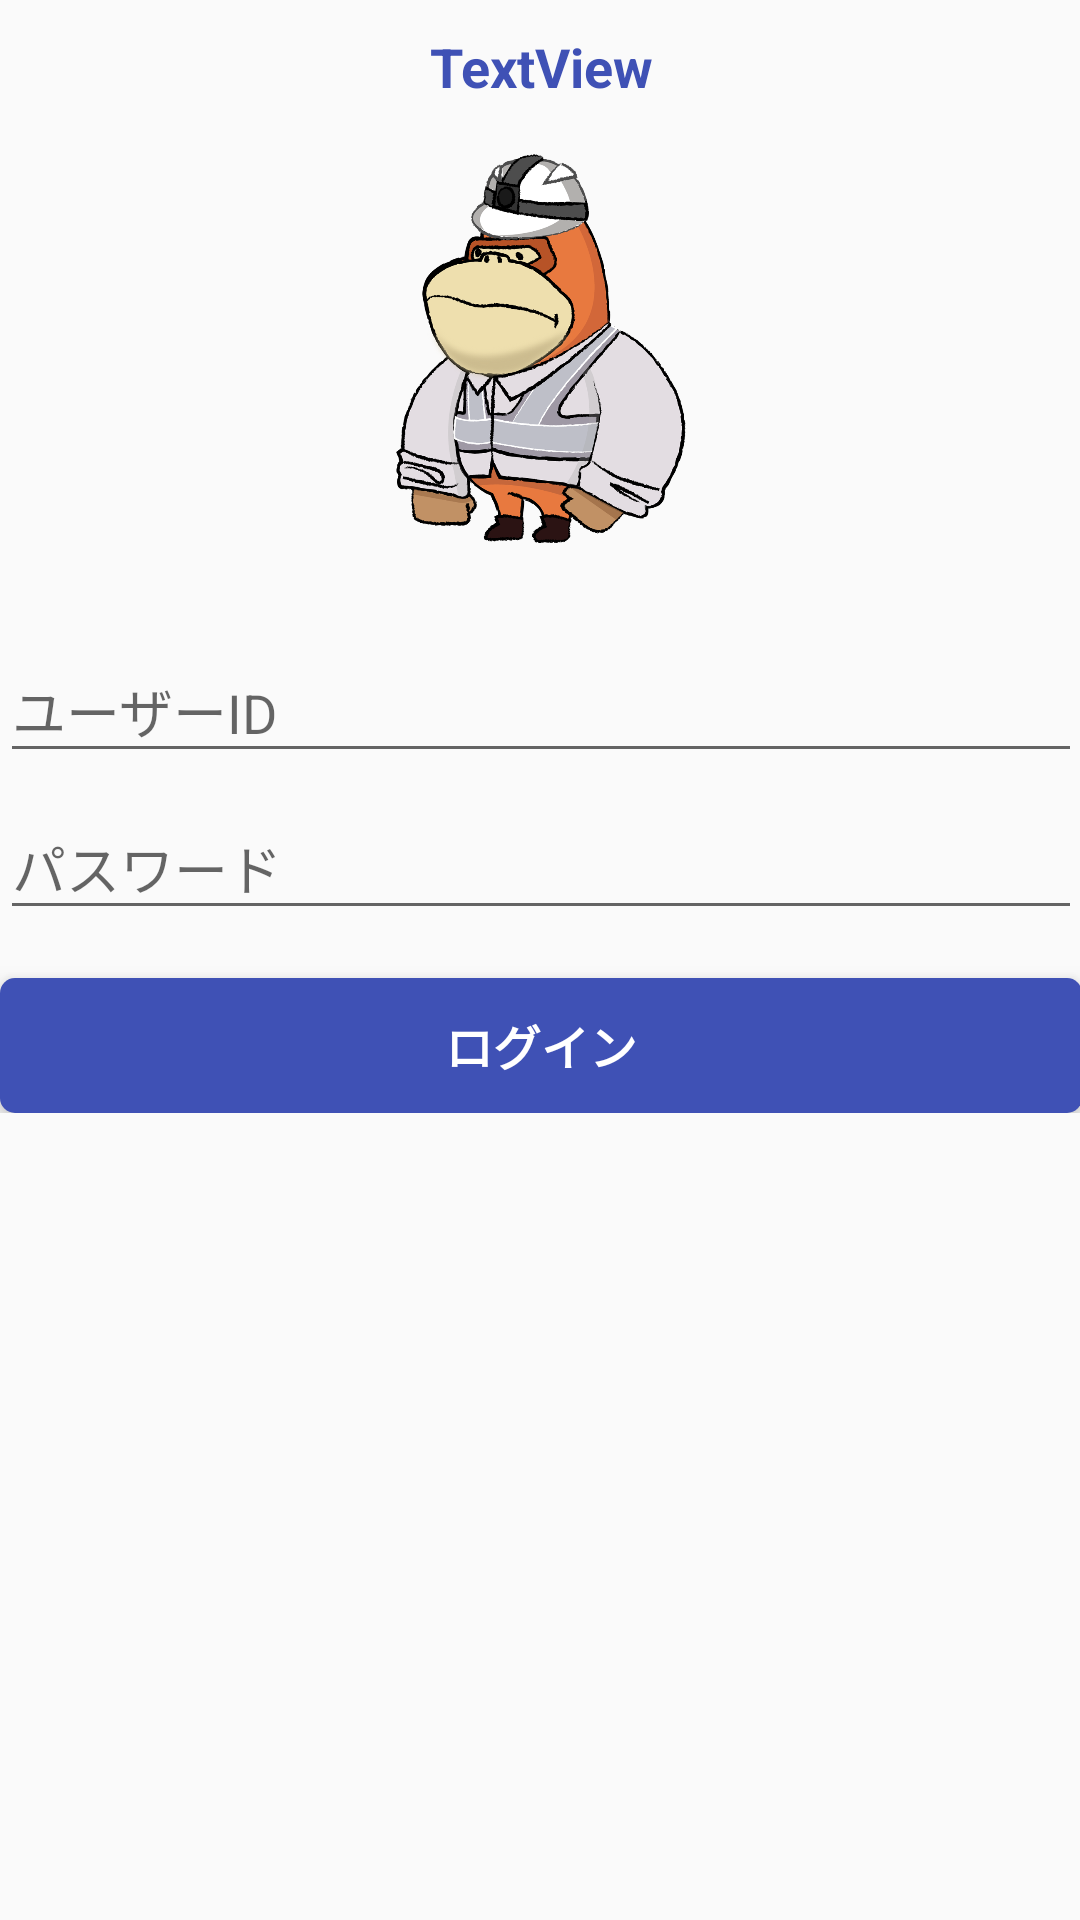

Produce the Android XML layout that renders to this screen, including the resource entries it uses.
<!-- AndroidManifest.xml: application theme AppTheme -->
<!-- res/layout/activity_login.xml -->
<?xml version="1.0" encoding="utf-8"?>
<LinearLayout xmlns:android="http://schemas.android.com/apk/res/android"
    xmlns:app="http://schemas.android.com/apk/res-auto"
    xmlns:tools="http://schemas.android.com/tools"
    android:id="@+id/root"
    android:layout_width="match_parent"
    android:layout_height="match_parent"
    android:gravity="center_horizontal"
    android:orientation="vertical">

    



    <ScrollView
        android:id="@+id/login_form"
        android:layout_width="match_parent"
        android:layout_height="match_parent"
        android:scrollbars="none"
        android:paddingLeft="@dimen/activity_horizontal_margin"
        android:paddingRight="@dimen/activity_horizontal_margin"
        android:paddingBottom="@dimen/activity_vertical_margin">

        <RelativeLayout
            android:layout_width="match_parent"
            android:layout_height="match_parent">


            <LinearLayout
                android:id="@+id/email_login_form"
                android:layout_width="match_parent"
                android:layout_height="wrap_content"
                android:orientation="vertical">

                <TextView
                    android:id="@+id/txt_company_name"
                    android:layout_width="match_parent"
                    android:layout_height="wrap_content"
                    android:textColor="@color/colorPrimary"
                    android:textStyle="bold"
                    android:gravity="center"
                    android:textSize="18sp"
                    android:padding="10dp"
                    android:text="TextView" />

                <ImageView
                    android:id="@+id/img_icon"
                    android:layout_width="100dp"
                    android:layout_height="wrap_content"
                    android:layout_gravity="center_horizontal"
                    android:transitionName="profile"
                    android:adjustViewBounds="true"
                    android:src="@mipmap/bg" />

                <android.support.design.widget.TextInputLayout
                    android:layout_width="match_parent"
                    android:layout_height="wrap_content">

                    <AutoCompleteTextView
                        android:id="@+id/email"
                        android:layout_width="match_parent"
                        android:layout_height="wrap_content"
                        android:hint="@string/prompt_username"
                        android:inputType="textEmailAddress"
                        android:imeOptions="actionNext"
                        android:maxLines="1"
                        android:singleLine="true" />

                </android.support.design.widget.TextInputLayout>

                <android.support.design.widget.TextInputLayout
                    android:layout_width="match_parent"
                    android:layout_height="wrap_content">

                    <EditText
                        android:id="@+id/password"
                        android:layout_width="match_parent"
                        android:layout_height="wrap_content"
                        android:hint="@string/prompt_password"
                        android:imeActionLabel="@string/action_log_in"
                        android:imeOptions="actionDone"
                        android:inputType="textPassword"
                        android:maxLines="1"
                        android:singleLine="true" />

                </android.support.design.widget.TextInputLayout>

                <FrameLayout
                    android:id="@+id/email_sign_in_button"
                    android:layout_width="match_parent"
                    android:layout_alignParentBottom="true"
                    android:layout_height="45dp"
                    android:elevation="5dp"
                    android:clickable="true"
                    android:background="@drawable/bg_login"
                    android:foreground="?attr/selectableItemBackground"
                    android:layout_marginTop="16dp">

                    <RelativeLayout
                        android:layout_width="match_parent"
                        android:layout_height="45dp">

                        <TextView
                            android:id="@+id/txt_login"
                            android:layout_width="wrap_content"
                            android:layout_height="wrap_content"
                            android:layout_centerInParent="true"
                            android:text="@string/action_log_in"
                            android:textStyle="bold"
                            android:textSize="16sp"
                            android:textColor="#ffffff" />

                        <ProgressBar
                            android:id="@+id/login_progress"
                            android:layout_width="30dp"
                            android:layout_height="wrap_content"
                            android:layout_centerVertical="true"
                            android:visibility="invisible"
                            android:layout_marginLeft="5dp"
                            android:indeterminateTint="@color/white" />
                    </RelativeLayout>

                </FrameLayout>

            </LinearLayout>
        </RelativeLayout>
    </ScrollView>
</LinearLayout>
<!-- resources referenced by this layout -->
<resources>
  <color name="colorPrimary">#3F51B5</color>
  <color name="white">#ffffff</color>
  <!-- drawable bg_login (drawable) -->
  <shape xmlns:android="http://schemas.android.com/apk/res/android"
         android:shape="rectangle">
  
      <corners
          android:radius="5dp"/>
      <solid
          android:color="@color/colorPrimary"/>
  </shape>
  <!-- mipmap bg: png bitmap (mipmap-xhdpi, 267942 bytes) -->
  <string name="action_log_in" translatable="false">ログイン</string>
  <string name="prompt_password" translatable="false">パスワード</string>
  <string name="prompt_username" translatable="false">ユーザーID</string>
  <style name="AppTheme" parent="Theme.AppCompat.Light.NoActionBar">
          
          <item name="colorPrimary">@color/colorPrimary</item>
          <item name="colorPrimaryDark">@color/colorPrimaryDark</item>
          <item name="colorAccent">@color/colorAccent</item>
      </style>
  <color name="colorPrimaryDark">#303F9F</color>
  <color name="colorAccent">#FF4081</color>
</resources>
